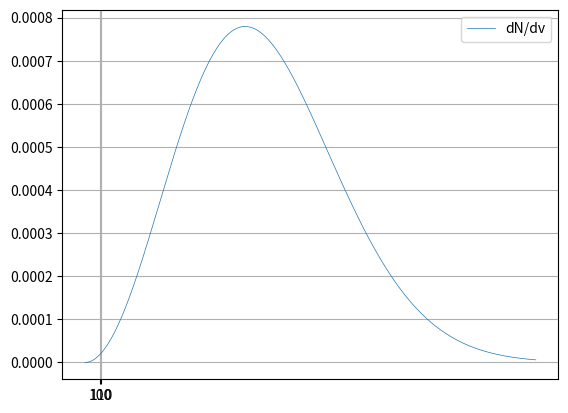

Recreate this plot in Python.
import matplotlib.pyplot as plt
import math

xs = []
for i in range(0, 1000):
    xs.append(i*3)

N=1
u = 1.660539e-27    # Unità di massa atomica (kg)
# Proprietà del gas (Esempio: Elio, He -> ~4 unità di massa atomica)
m = 4.0026 * u 
T = 273
k_B = 1.380649e-23

def maxwell(v):
    """Calcola la densità di probabilità della distribuzione di Maxwell-Boltzmann."""
    corpo = (m / (2 * math.pi * k_B * T))**(1.5)
    esponente = math.exp(- (m * v**2) / (2 * k_B * T))
    return corpo * 4 * math.pi * v**2 * esponente

y1s = []
for x in xs:
    y1s.append(maxwell(x))

plt.grid()
plt.plot(xs, y1s, label="dN/dv", linewidth="0.5")
plt.legend()
plt.xticks([100,110])
plt.show()
